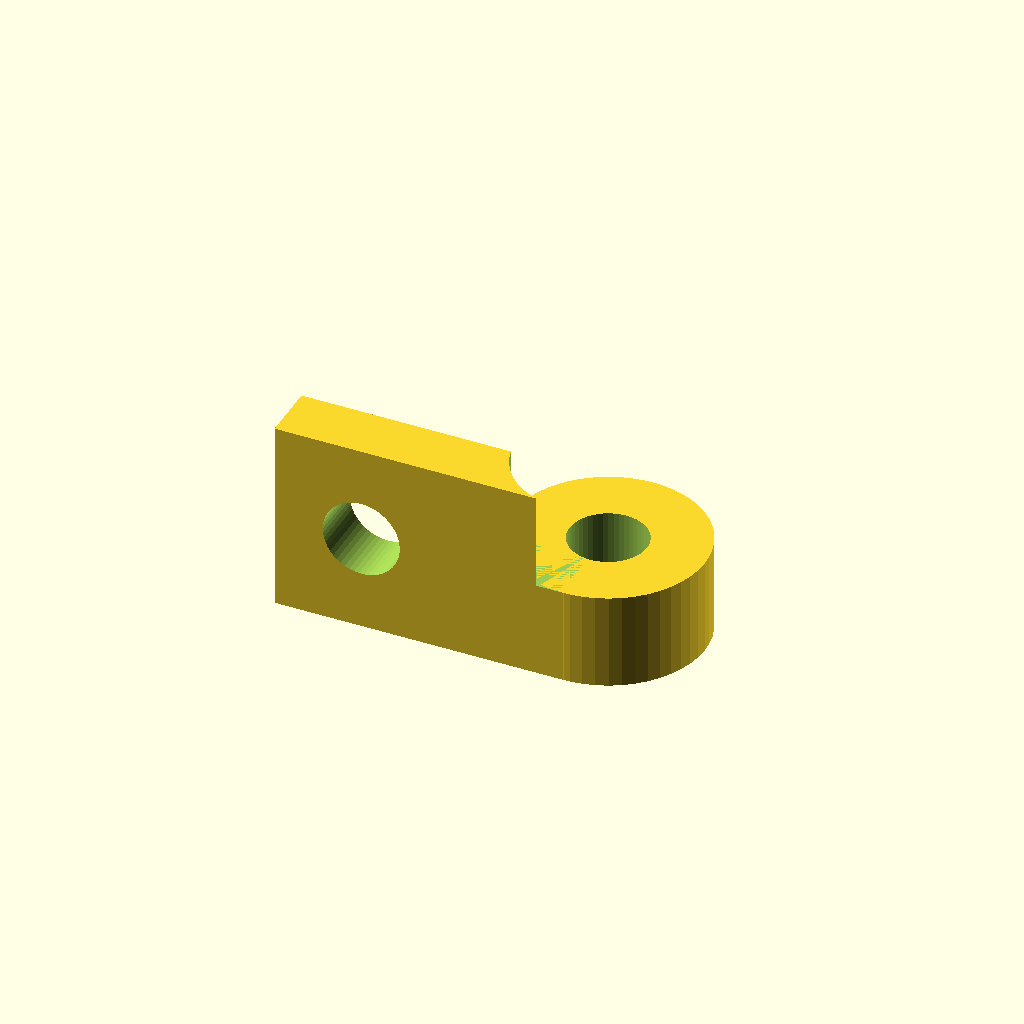
Cell 1: rendered with the file's own defaults.
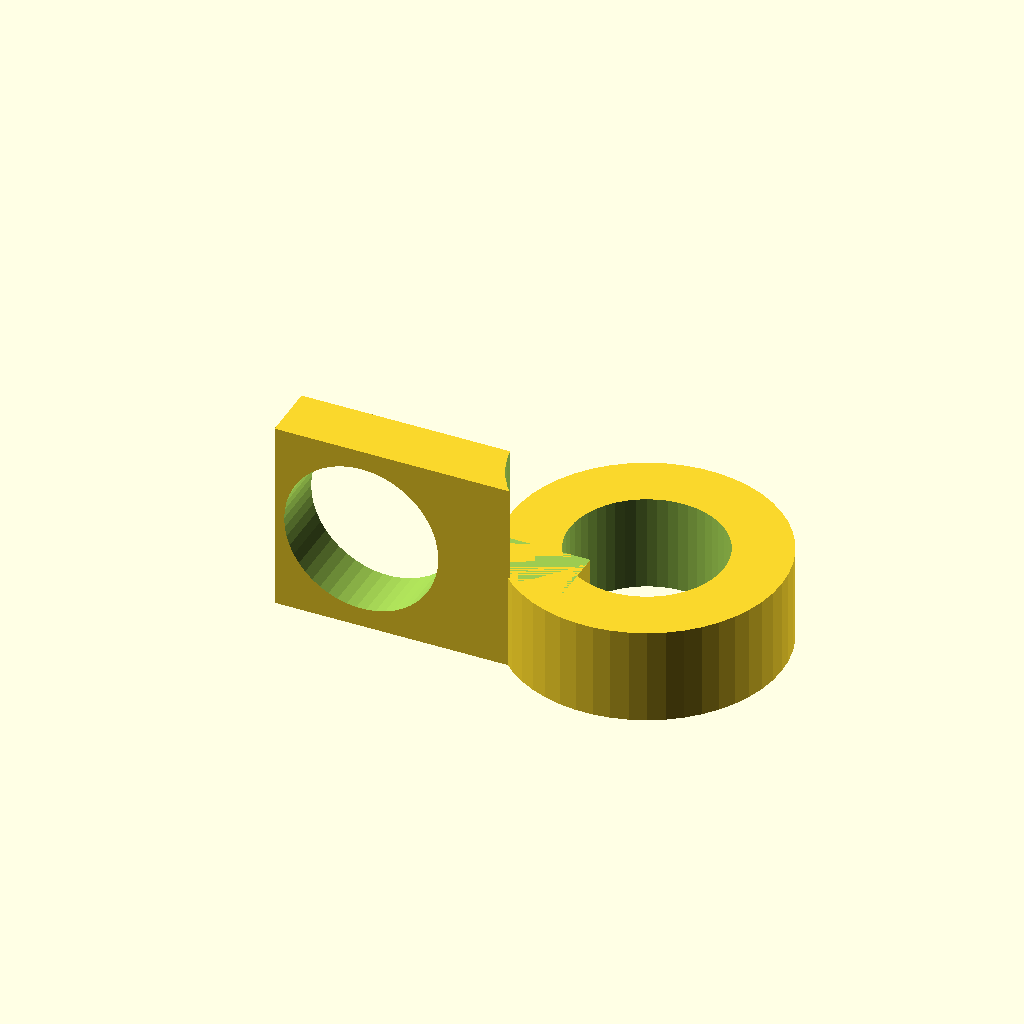
Cell 2: the same model with trou_m3 = 4.
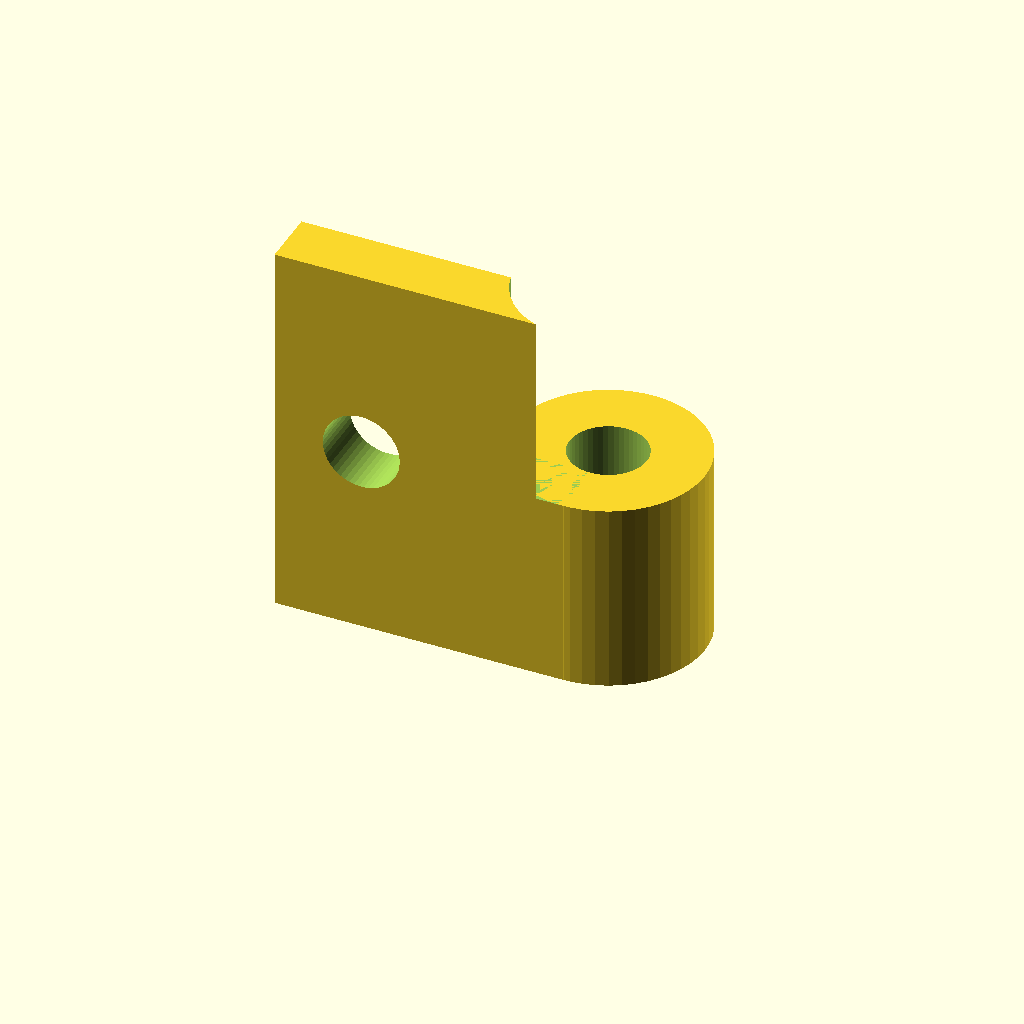
Cell 3: the same model with dim1 = 20.
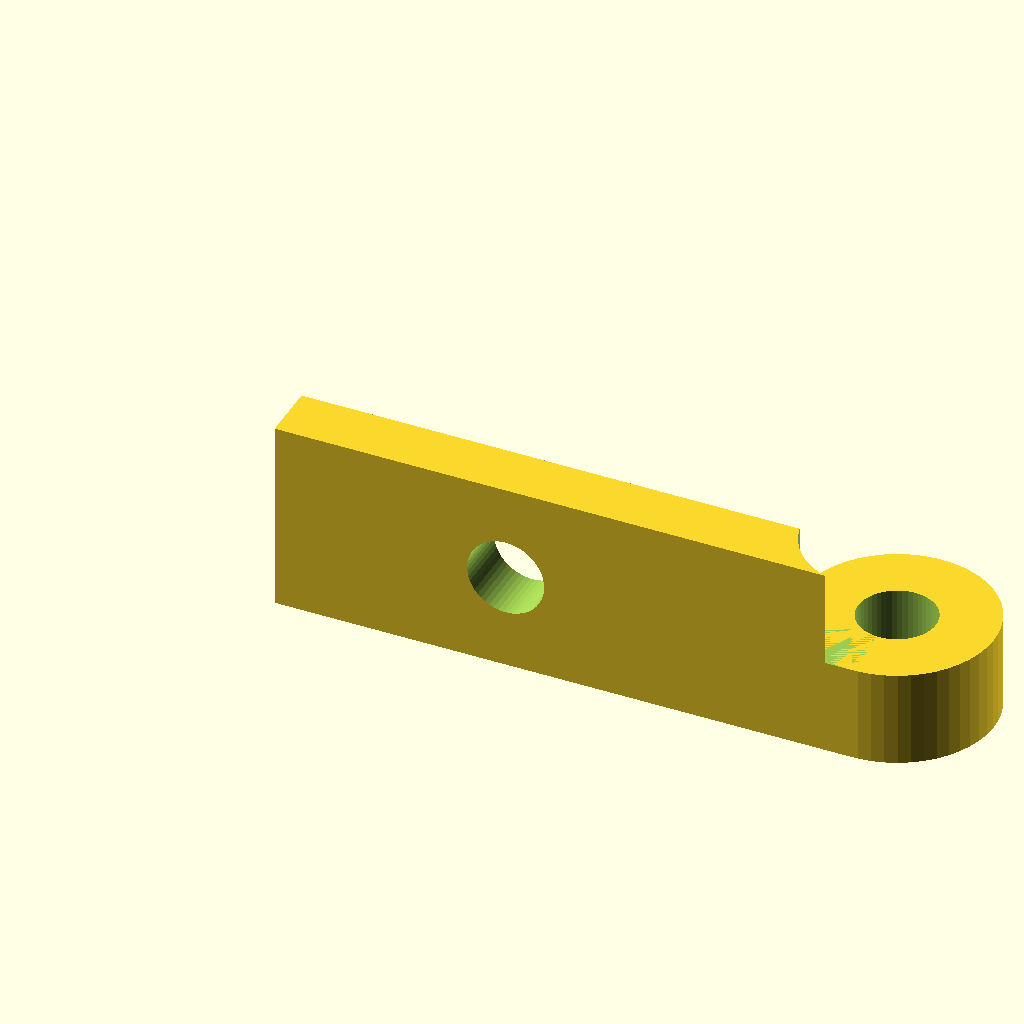
Cell 4 — dim2 set to 30, the other parameters unchanged.
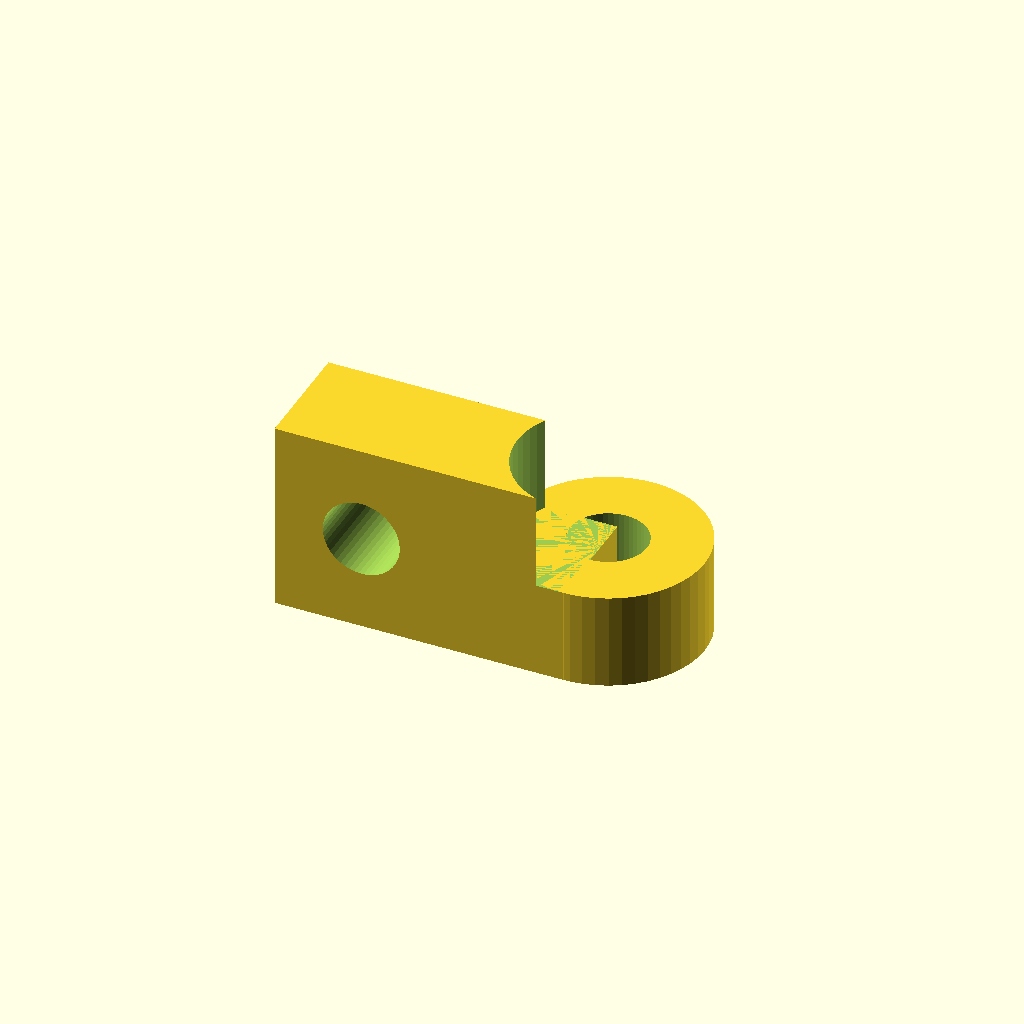
Cell 5 — ep set to 6, the other parameters unchanged.
All cells are drawn from one camera (rotation 55°, 0°, 25°, orthographic, colour scheme Cornfield), so only the parameter changes between them.
The OpenSCAD source (SCAD/archives/CHARNIERE_FAN_X.scad):
trou_m3=2;
dim1=10;
dim2=15;
ep=3;

module support_fan_x2(){
	union(){
	difference(){
		cube([dim2,ep,dim1]);
		translate([dim2/2-3,-5,dim1/2]){rotate([-90,0,0])cylinder(h=20, r=trou_m3, $fn=50);}
		translate([dim2+trou_m3-2,4,dim1/2]){cylinder(h=dim1/2+0.25, r=trou_m3+2+0.25, $fn=50);}
	}
	difference(){
		translate([dim2+trou_m3-2,5,0]){cylinder(h=dim1/2, r=trou_m3+3, $fn=50);}
		translate([dim2+trou_m3-2,5,-2]){cylinder(h=dim1, r=trou_m3, $fn=50);}
		
	}
	}

}
support_fan_x2();
Customizer parameters (derived from the source; name, type, default, range or options):
trou_m3: number, default 2
dim1: number, default 10
dim2: number, default 15
ep: number, default 3
